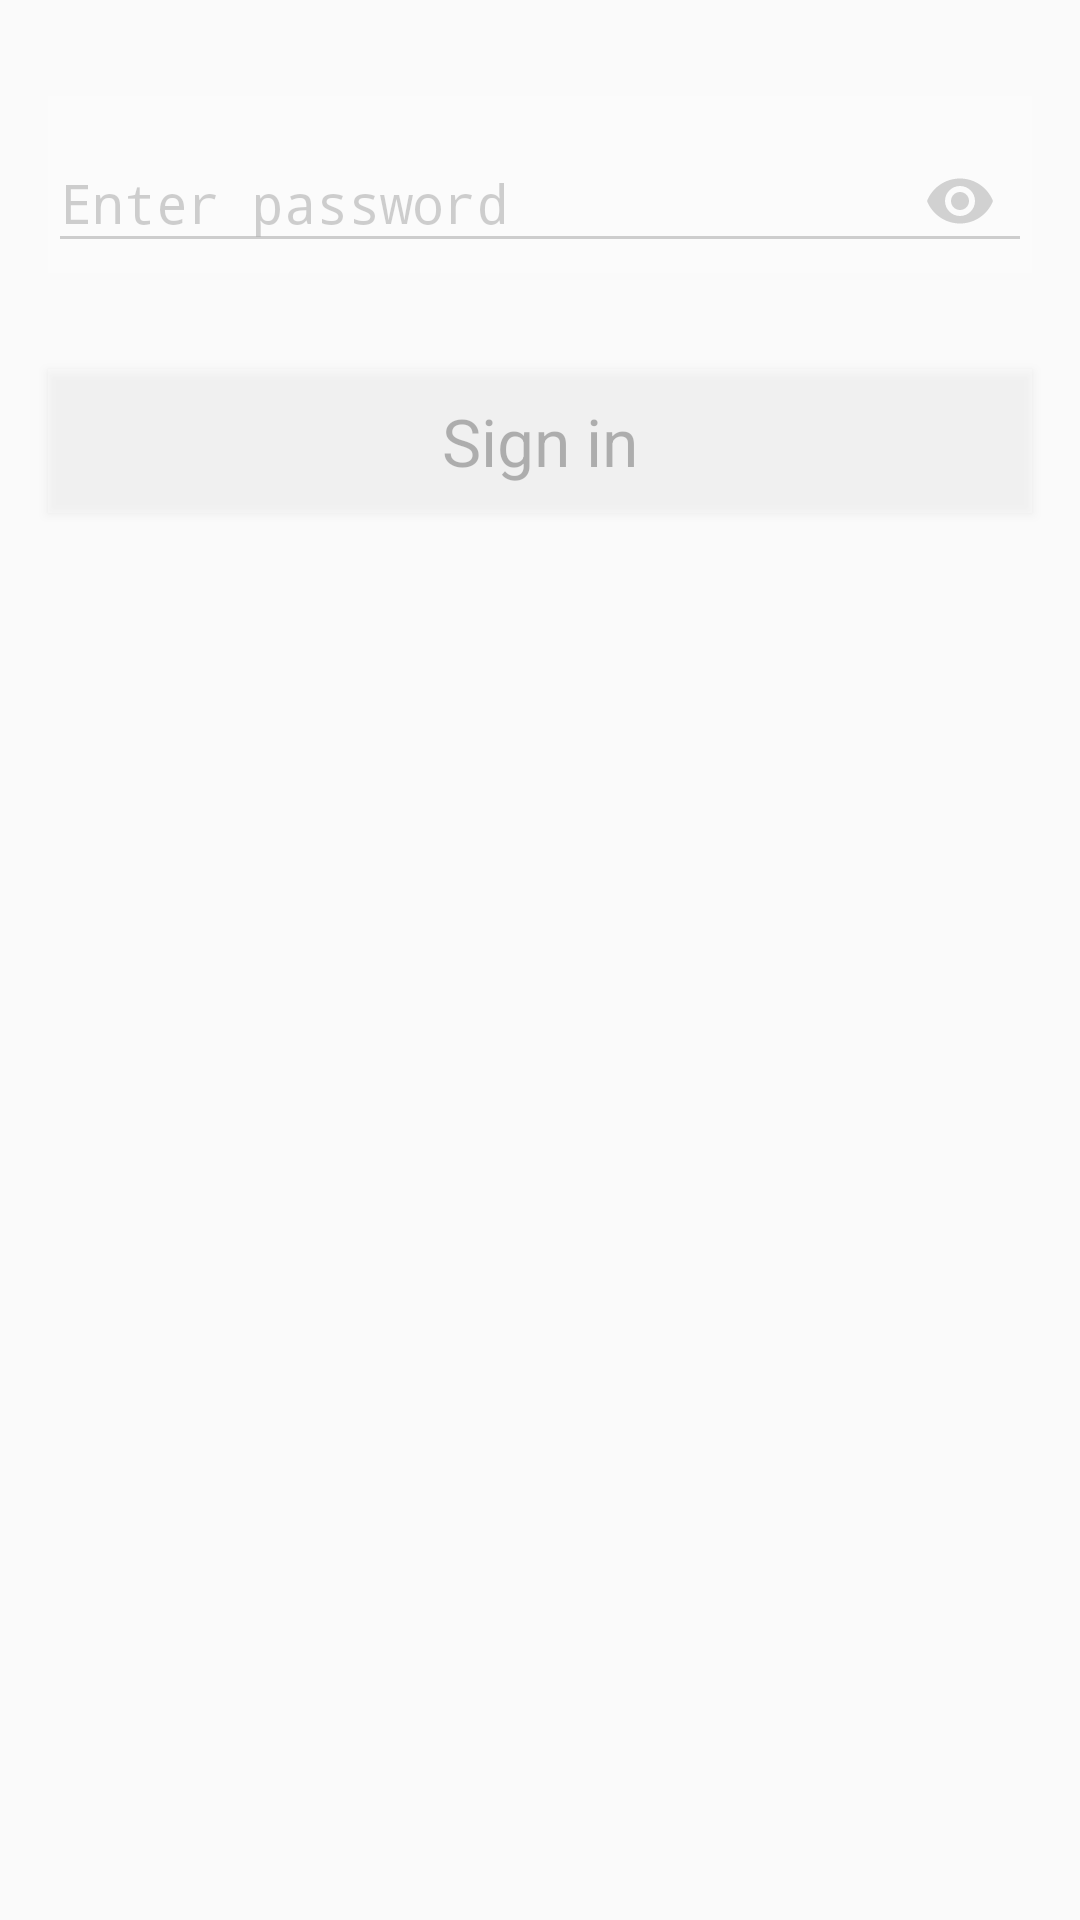

Layout XML and referenced resources for this Android screen:
<!-- AndroidManifest.xml: application theme AppTheme -->
<!-- res/layout/activity_sign_in.xml -->
<ScrollView xmlns:android="http://schemas.android.com/apk/res/android"
    xmlns:app="http://schemas.android.com/apk/res-auto"
    xmlns:tools="http://schemas.android.com/tools"
    android:id="@+id/sign_in_layout"
    android:layout_width="match_parent"
    android:layout_height="match_parent"
    android:orientation="vertical"
    tools:background="@color/colorAccent"
    tools:context="com.softartdev.notecrypt.ui.signin.SignInActivity">

    <android.support.constraint.ConstraintLayout
        android:layout_width="match_parent"
        android:layout_height="wrap_content"
        android:orientation="vertical">

        <android.support.design.widget.TextInputLayout
            android:id="@+id/password_text_input_layout"
            android:layout_width="match_parent"
            android:layout_height="wrap_content"
            android:layout_marginEnd="16dp"
            android:layout_marginLeft="16dp"
            android:layout_marginRight="16dp"
            android:layout_marginStart="16dp"
            android:layout_marginTop="32dp"
            android:alpha="0.3"
            android:background="@android:color/white"
            app:layout_constraintEnd_toEndOf="parent"
            app:layout_constraintStart_toStartOf="parent"
            app:layout_constraintTop_toTopOf="parent"
            app:passwordToggleEnabled="true">

            <EditText
                android:id="@+id/password_edit_text"
                android:layout_width="match_parent"
                android:layout_height="wrap_content"
                android:hint="@string/enter_password"
                android:imeActionLabel="@string/sign_in"
                android:imeOptions="actionUnspecified"
                android:inputType="textPassword"
                android:maxLines="1" />

        </android.support.design.widget.TextInputLayout>

        <Button
            android:id="@+id/sign_in_button"
            style="@style/Widget.AppCompat.Button.Colored"
            android:layout_width="match_parent"
            android:layout_height="wrap_content"
            android:layout_marginBottom="32dp"
            android:layout_marginEnd="16dp"
            android:layout_marginLeft="16dp"
            android:layout_marginRight="16dp"
            android:layout_marginStart="16dp"
            android:layout_marginTop="32dp"
            android:alpha="0.3"
            android:background="@android:color/white"
            android:text="@string/sign_in"
            android:textAppearance="@style/TextAppearance.AppCompat.Large"
            app:layout_constraintBottom_toBottomOf="parent"
            app:layout_constraintEnd_toEndOf="parent"
            app:layout_constraintStart_toStartOf="parent"
            app:layout_constraintTop_toBottomOf="@+id/password_text_input_layout" />

    </android.support.constraint.ConstraintLayout>

</ScrollView>
<!-- resources referenced by this layout -->
<resources>
  <color name="colorAccent">#4fb3bf</color>
  <string name="enter_password">Enter password</string>
  <string name="sign_in">Sign in</string>
  <style name="AppTheme" parent="Theme.AppCompat.Light.DarkActionBar">
          
          <item name="colorPrimary">@color/colorPrimary</item>
          <item name="colorPrimaryDark">@color/colorPrimaryDark</item>
          <item name="colorAccent">@color/colorAccent</item>
      </style>
  <color name="colorPrimary">#00838f</color>
  <color name="colorPrimaryDark">#005662</color>
</resources>
